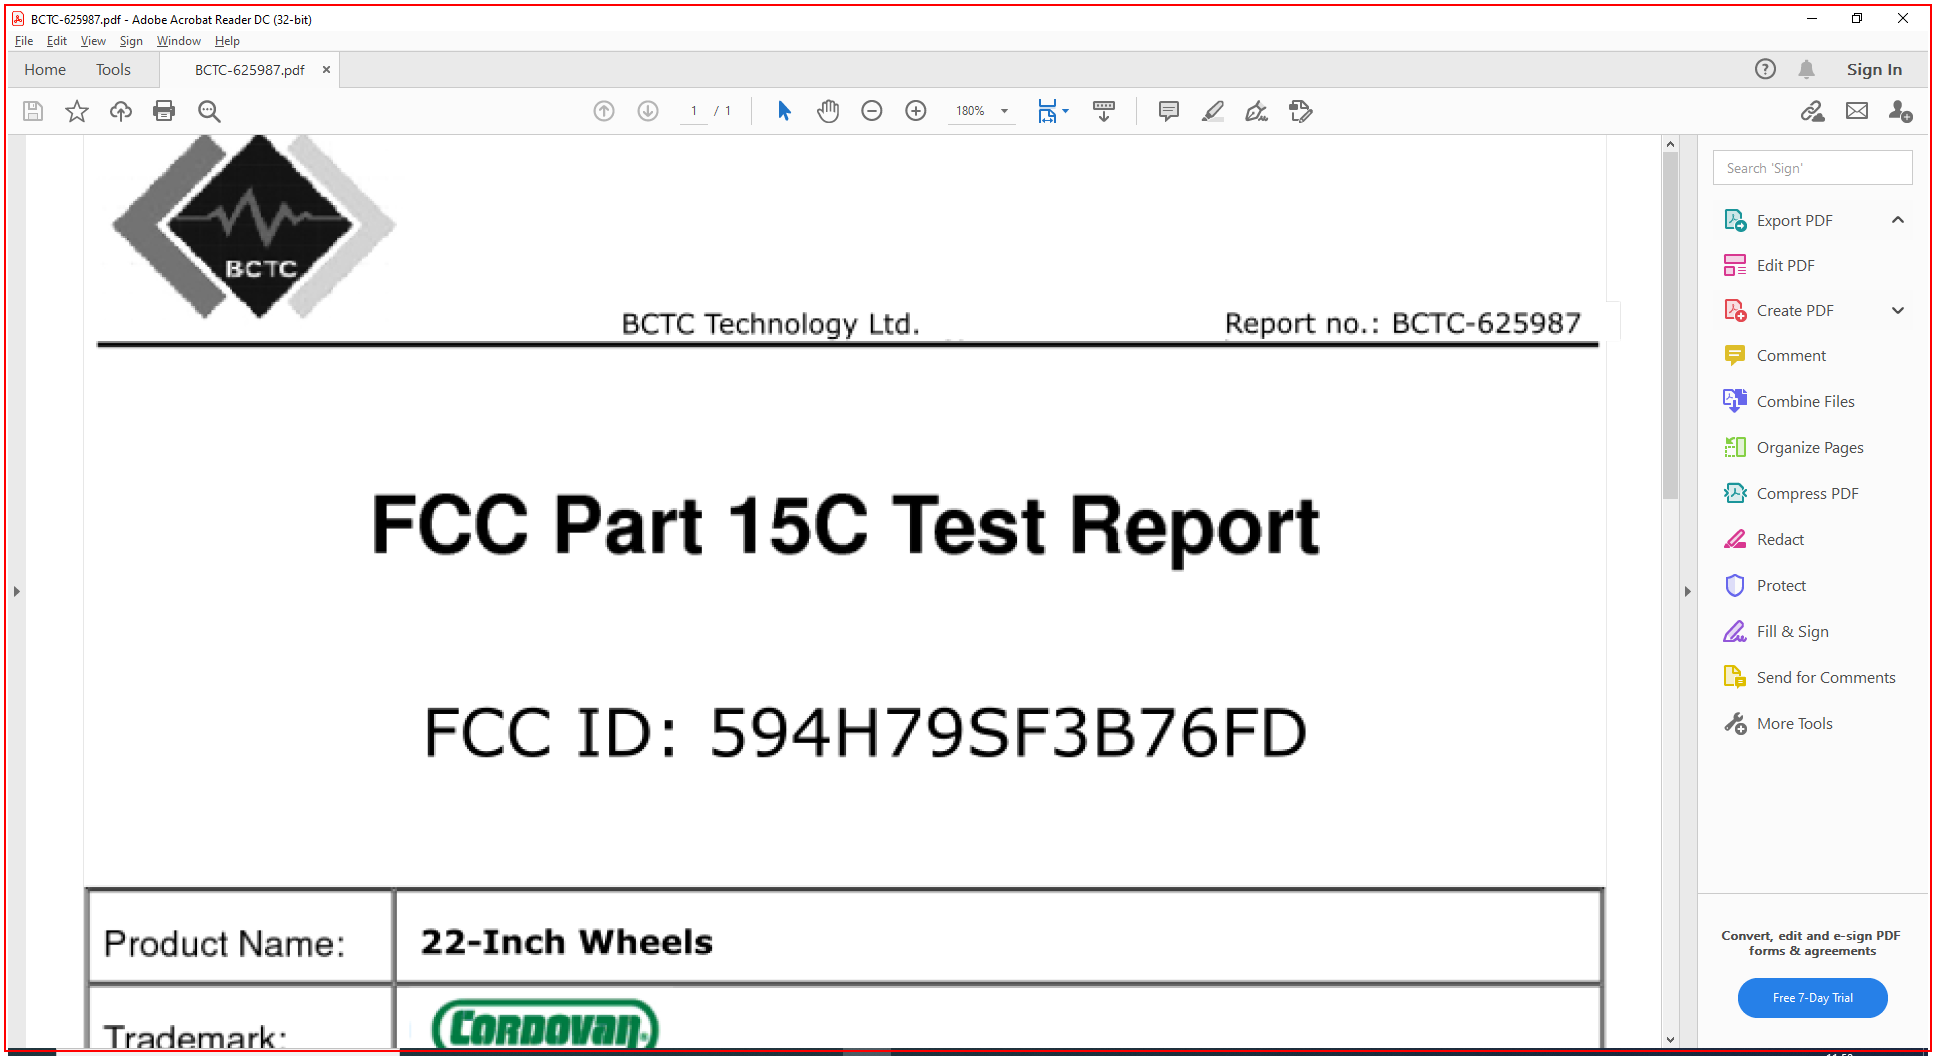
Task: PDF Native dan non native
Workflow: NonNativePDF

Step 1: type a value into the element in window '*.pdf - Adobe Acrobat Reader DC (32-bit)' (acrord32.exe)

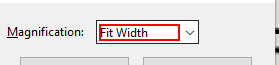
Step 2: type "["55"+ "[k(enter)]"]" into the text box 'Magnification:' in window 'Zoom To' (acrord32.exe)

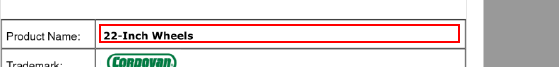
Step 3: get-text from the element 'Alert: Empty document' in window '*.pdf - Adobe Acrobat Reader DC (32-bit)' (acrord32.exe)

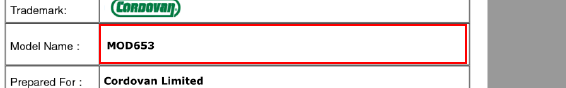
Step 4: get-text from the element 'Alert: Empty document' in window '*.pdf - Adobe Acrobat Reader DC (32-bit)' (acrord32.exe)

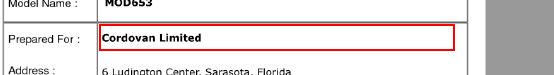
Step 5: get-text from the element 'Alert: Empty document' in window '*.pdf - Adobe Acrobat Reader DC (32-bit)' (acrord32.exe)

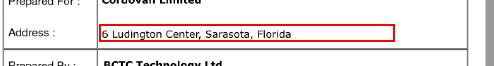
Step 6: get-text from the element 'Alert: Empty document' in window '*.pdf - Adobe Acrobat Reader DC (32-bit)' (acrord32.exe)

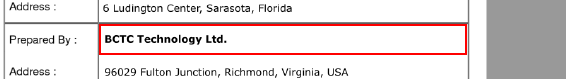
Step 7: get-text from the element 'Alert: Empty document' in window '*.pdf - Adobe Acrobat Reader DC (32-bit)' (acrord32.exe)

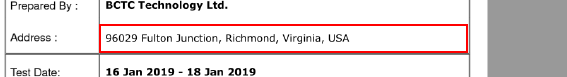
Step 8: get-text from the element 'Alert: Empty document' in window '*.pdf - Adobe Acrobat Reader DC (32-bit)' (acrord32.exe)

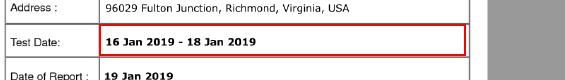
Step 9: get-text from the element 'Alert: Empty document' in window '*.pdf - Adobe Acrobat Reader DC (32-bit)' (acrord32.exe)

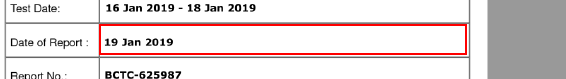
Step 10: get-text from the element 'Alert: Empty document' in window '*.pdf - Adobe Acrobat Reader DC (32-bit)' (acrord32.exe)

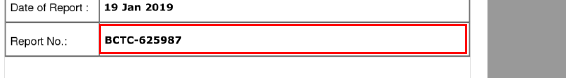
Step 11: get-text from the element 'Alert: Empty document' in window '*.pdf - Adobe Acrobat Reader DC (32-bit)' (acrord32.exe)

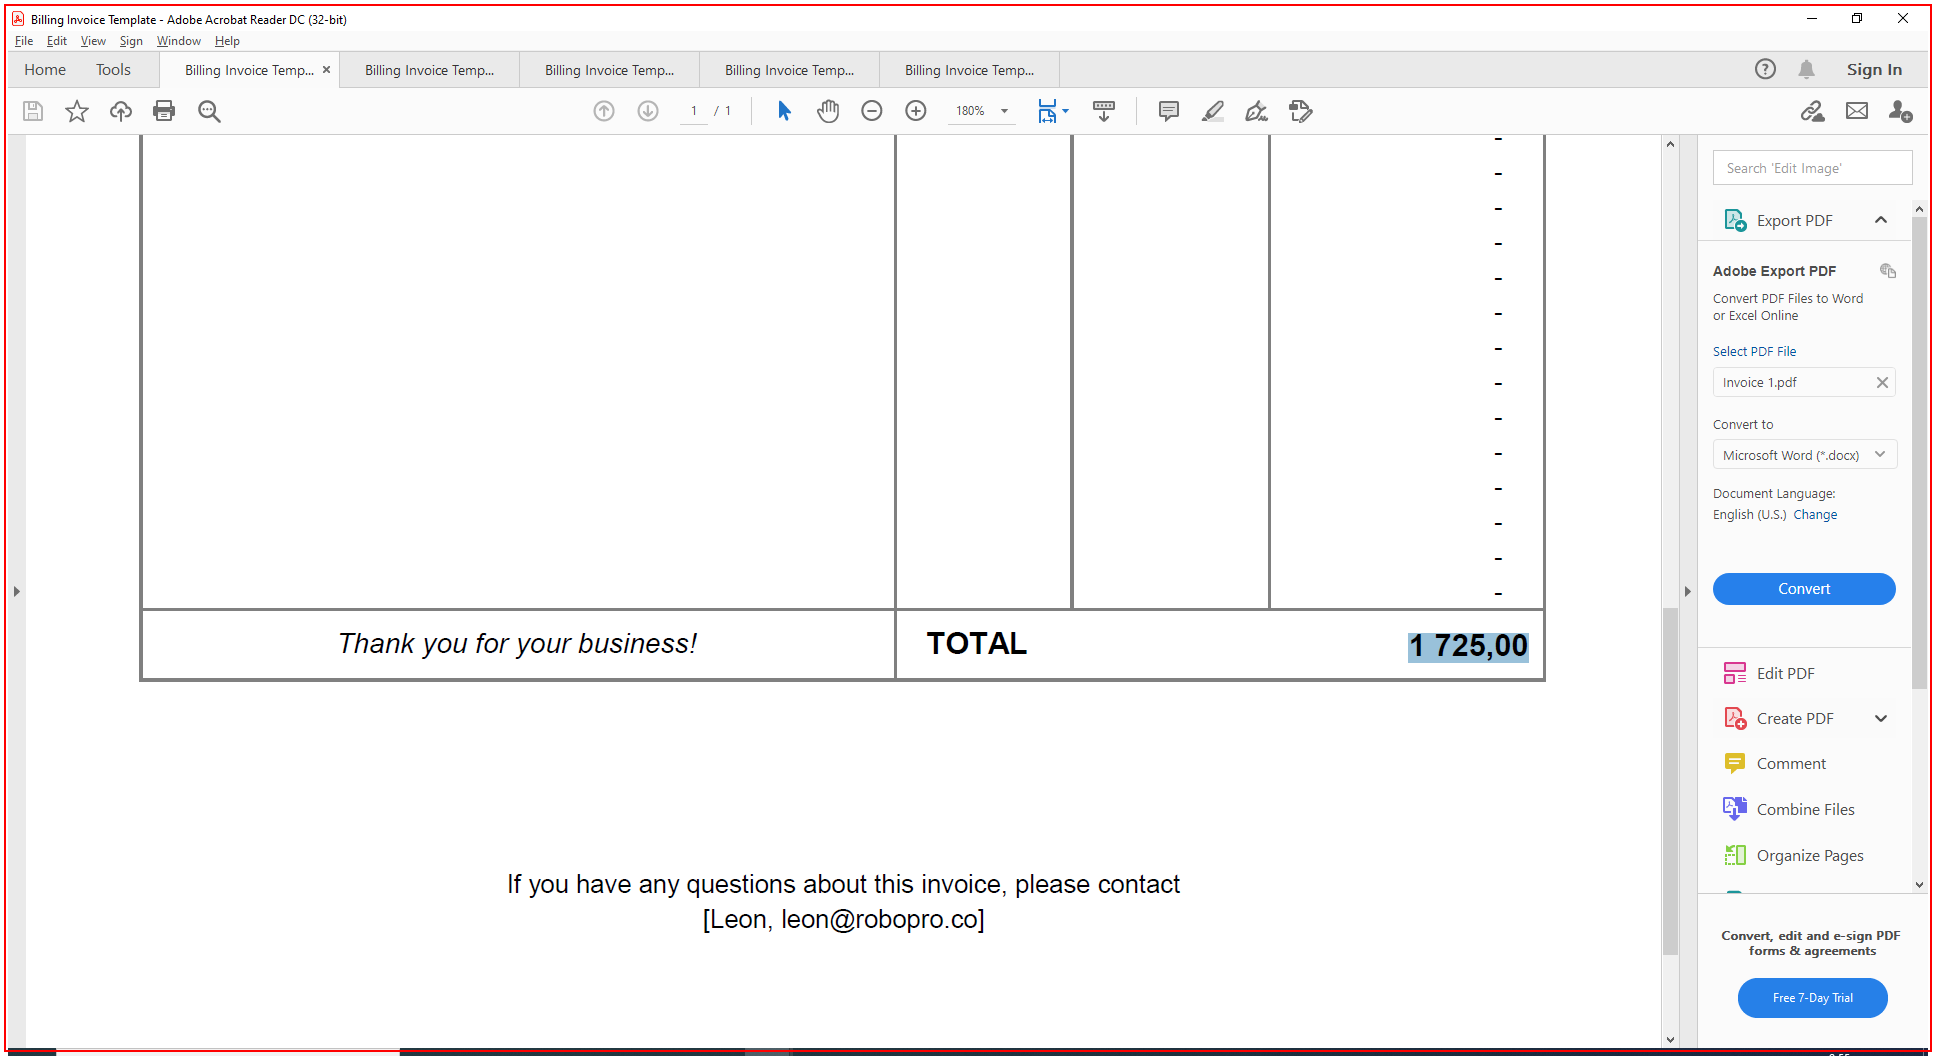
Step 12: Close Application 'acrord32.exe Billing' on the element in window '* - Adobe Acrobat Reader DC (32-bit)' (acrord32.exe)